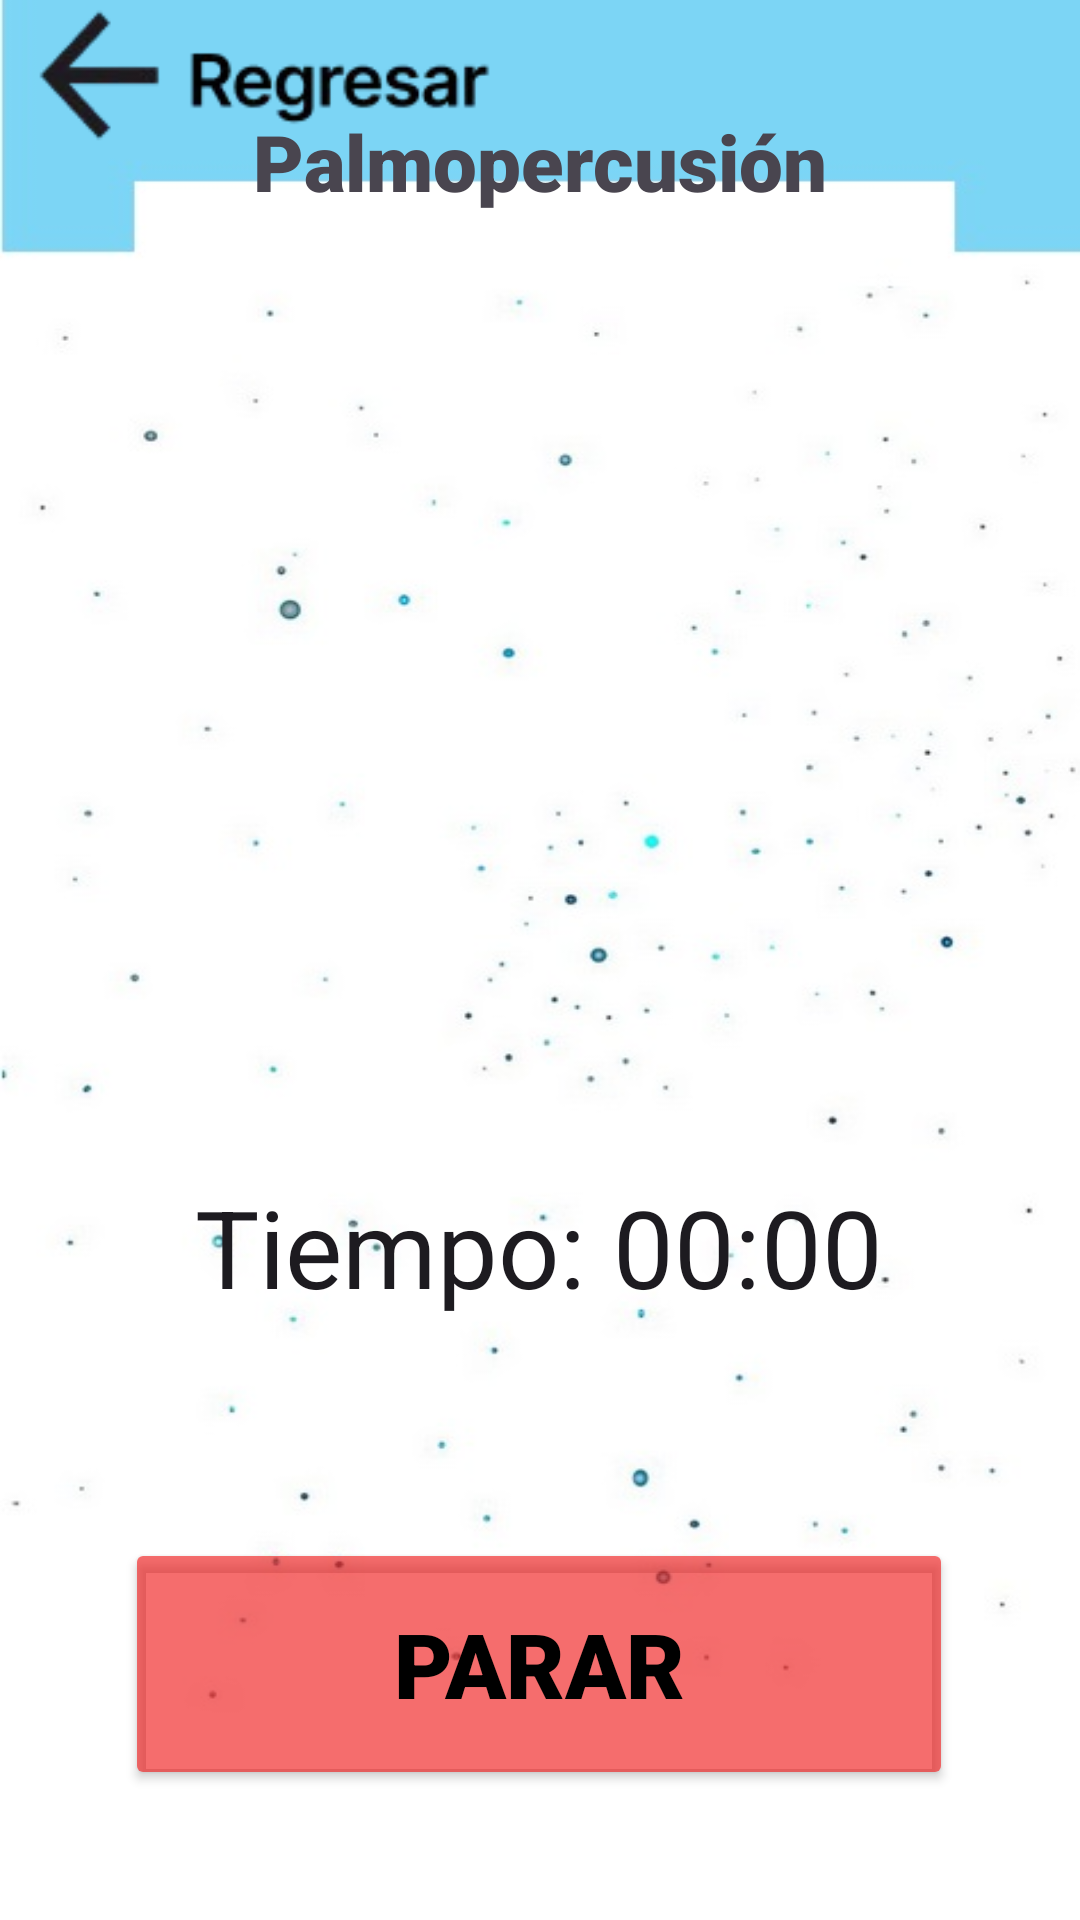

Reconstruct the res/layout file that produces this screen, plus the resources it refers to.
<!-- AndroidManifest.xml: application theme Theme.RespiApp1 -->
<!-- res/layout/activity_palmopercusion_parar.xml -->
<?xml version="1.0" encoding="utf-8"?>
<androidx.constraintlayout.widget.ConstraintLayout xmlns:android="http://schemas.android.com/apk/res/android"
    xmlns:app="http://schemas.android.com/apk/res-auto"
    xmlns:tools="http://schemas.android.com/tools"
    android:id="@+id/main"
    android:layout_width="match_parent"
    android:layout_height="match_parent"
    android:background="@drawable/background"
    tools:context=".Palmopercusion_parar">

    <ImageView
        android:id="@+id/imageView4"
        android:layout_width="281dp"
        android:layout_height="318dp"
        app:layout_constraintBottom_toBottomOf="parent"
        app:layout_constraintEnd_toEndOf="parent"
        app:layout_constraintStart_toStartOf="parent"
        app:layout_constraintTop_toTopOf="parent"
        app:layout_constraintVertical_bias="0.182"
        app:srcCompat="@drawable/e_palmopercusion" />

    <TextView
        android:id="@+id/textView_3"
        android:layout_width="wrap_content"
        android:layout_height="wrap_content"
        android:fontFamily="sans-serif-black"
        android:text="Palmopercusión"
        android:textSize="26dp"
        app:layout_constraintBottom_toBottomOf="parent"
        app:layout_constraintEnd_toEndOf="parent"
        app:layout_constraintStart_toStartOf="parent"
        app:layout_constraintTop_toTopOf="parent"
        app:layout_constraintVertical_bias="0.06" />

    <ImageView
        android:id="@+id/regresar_fisioterapia_112"
        android:layout_width="165dp"
        android:layout_height="51dp"
        app:layout_constraintBottom_toBottomOf="parent"
        app:layout_constraintEnd_toEndOf="parent"
        app:layout_constraintHorizontal_bias="0.036"
        app:layout_constraintStart_toStartOf="parent"
        app:layout_constraintTop_toTopOf="parent"
        app:layout_constraintVertical_bias="0.00"
        app:srcCompat="@drawable/btnregresar" />

    <Button
        android:id="@+id/btn_palmopercusion_parar"
        android:layout_width="276dp"
        android:layout_height="84dp"
        android:text="Parar"
        android:fontFamily="sans-serif-black"
        android:textColor="#000000"
        android:textSize="30sp"
        app:backgroundTint="#A3F01C1C"
        app:layout_constraintBottom_toBottomOf="parent"
        app:layout_constraintEnd_toEndOf="parent"
        app:layout_constraintHorizontal_bias="0.498"
        app:layout_constraintStart_toStartOf="parent"
        app:layout_constraintTop_toTopOf="parent"
        app:layout_constraintVertical_bias="0.922" />

    <Chronometer
        android:id="@+id/cronometro3"
        android:layout_width="316dp"
        android:layout_height="80dp"
        android:format="Tiempo: %s"
        android:gravity="center"
        android:textSize="36sp"
        app:layout_constraintBottom_toBottomOf="parent"
        app:layout_constraintEnd_toEndOf="parent"
        app:layout_constraintHorizontal_bias="0.494"
        app:layout_constraintStart_toStartOf="parent"
        app:layout_constraintTop_toTopOf="parent"
        app:layout_constraintVertical_bias="0.671" />

</androidx.constraintlayout.widget.ConstraintLayout>
<!-- resources referenced by this layout -->
<resources>
  <!-- drawable background: jpg bitmap (drawable, 24983 bytes) -->
  <!-- drawable btnregresar: jpg bitmap (drawable, 7789 bytes) -->
  <style name="Theme.RespiApp1" parent="Base.Theme.RespiApp1" />
  <style name="Base.Theme.RespiApp1" parent="Theme.Material3.DayNight.NoActionBar">
          
          
      </style>
</resources>
